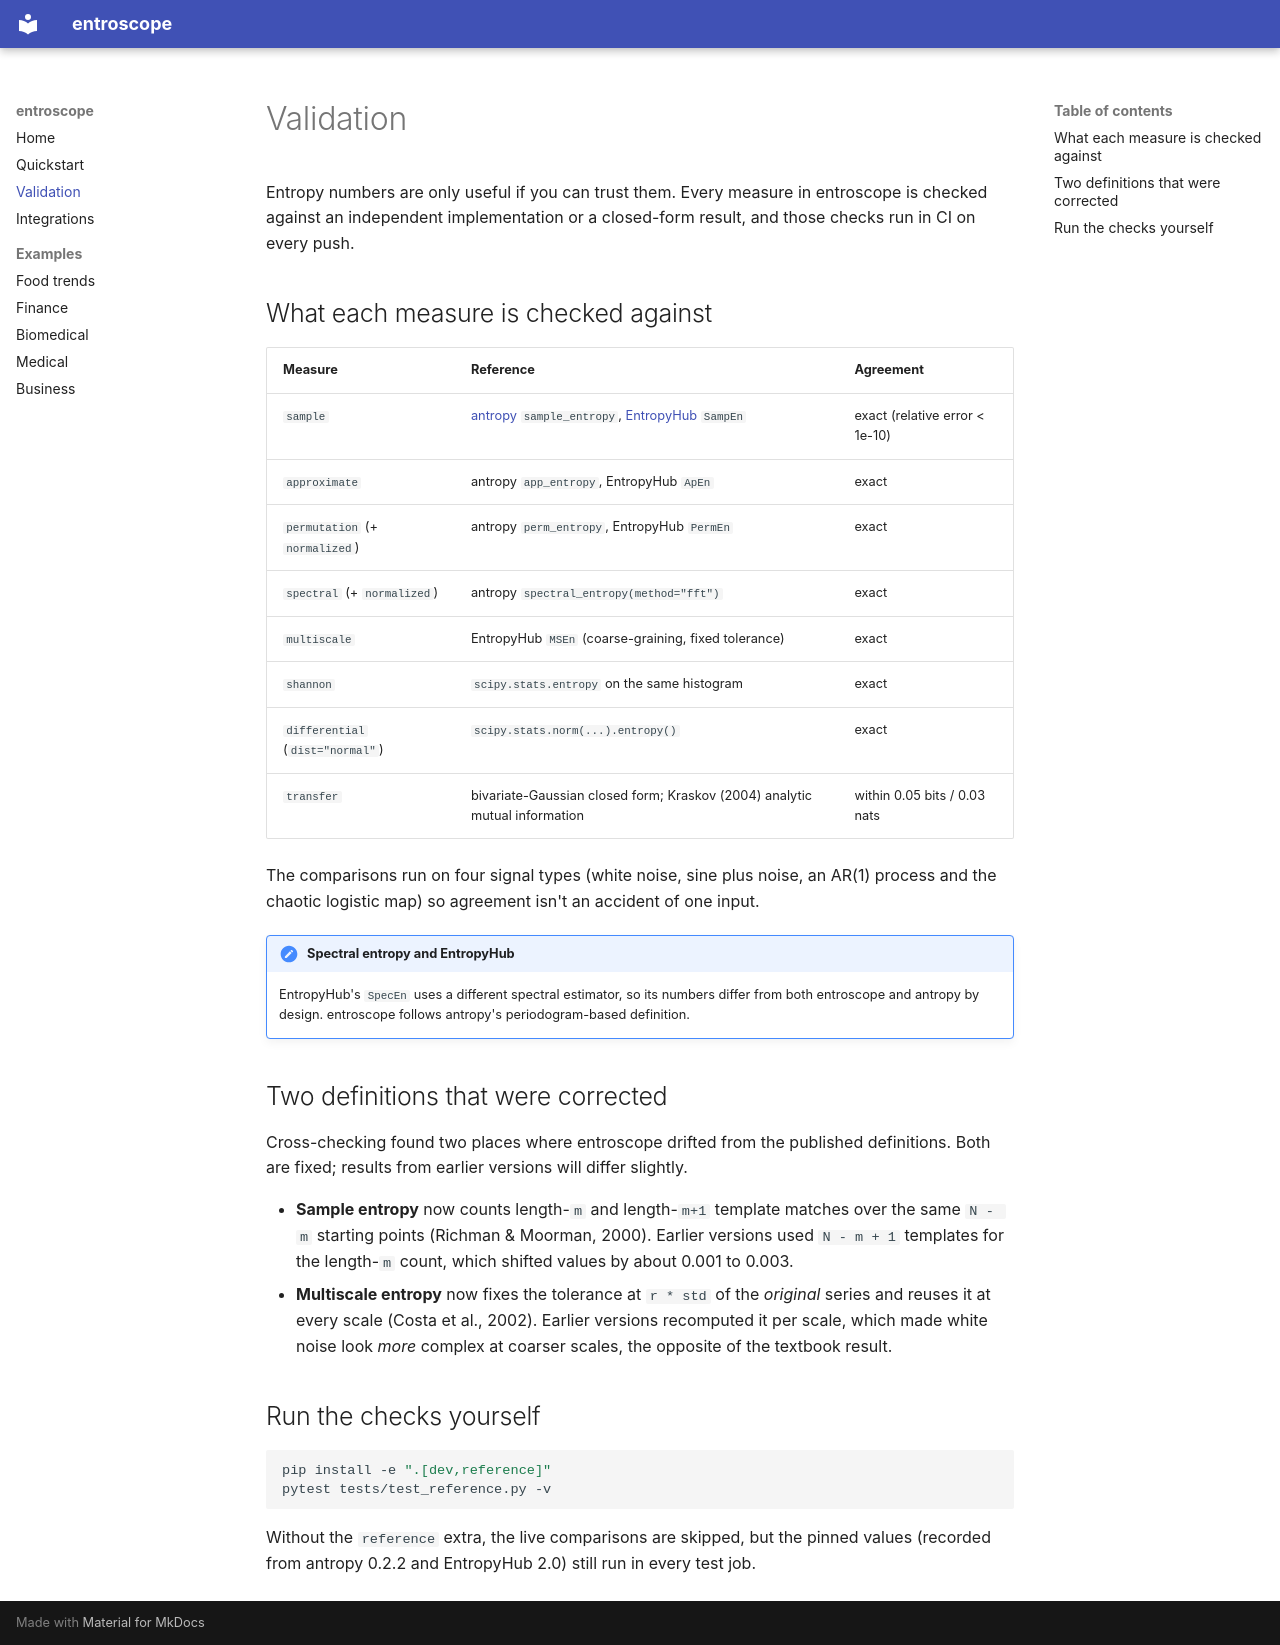

repository: Par-python/entroscope · page: validation/index.html · generator: mkdocs

# Validation

Entropy numbers are only useful if you can trust them. Every measure in
entroscope is checked against an independent implementation or a closed-form
result, and those checks run in CI on every push.

## What each measure is checked against

| Measure | Reference | Agreement |
| --- | --- | --- |
| `sample` | [antropy](https://github.com/raphaelvallat/antropy) `sample_entropy`, [EntropyHub](https://github.com/MattWillFlood/EntropyHub) `SampEn` | exact (relative error < 1e-10) |
| `approximate` | antropy `app_entropy`, EntropyHub `ApEn` | exact |
| `permutation` (+ `normalized`) | antropy `perm_entropy`, EntropyHub `PermEn` | exact |
| `spectral` (+ `normalized`) | antropy `spectral_entropy(method="fft")` | exact |
| `multiscale` | EntropyHub `MSEn` (coarse-graining, fixed tolerance) | exact |
| `shannon` | `scipy.stats.entropy` on the same histogram | exact |
| `differential` (`dist="normal"`) | `scipy.stats.norm(...).entropy()` | exact |
| `transfer` | bivariate-Gaussian closed form; Kraskov (2004) analytic mutual information | within 0.05 bits / 0.03 nats |

The comparisons run on four signal types (white noise, sine plus noise, an
AR(1) process and the chaotic logistic map) so agreement isn't an accident of
one input.

!!! note "Spectral entropy and EntropyHub"
    EntropyHub's `SpecEn` uses a different spectral estimator, so its numbers
    differ from both entroscope and antropy by design. entroscope follows
    antropy's periodogram-based definition.

## Two definitions that were corrected

Cross-checking found two places where entroscope drifted from the published
definitions. Both are fixed; results from earlier versions will differ slightly.

- **Sample entropy** now counts length-`m` and length-`m+1` template matches
  over the same `N - m` starting points (Richman & Moorman, 2000). Earlier
  versions used `N - m + 1` templates for the length-`m` count, which shifted
  values by about 0.001 to 0.003.
- **Multiscale entropy** now fixes the tolerance at `r * std` of the *original*
  series and reuses it at every scale (Costa et al., 2002). Earlier versions
  recomputed it per scale, which made white noise look *more* complex at coarser
  scales, the opposite of the textbook result.

## Run the checks yourself

```bash
pip install -e ".[dev,reference]"
pytest tests/test_reference.py -v
```

Without the `reference` extra, the live comparisons are skipped, but the pinned
values (recorded from antropy 0.2.2 and EntropyHub 2.0) still run in every test
job.
